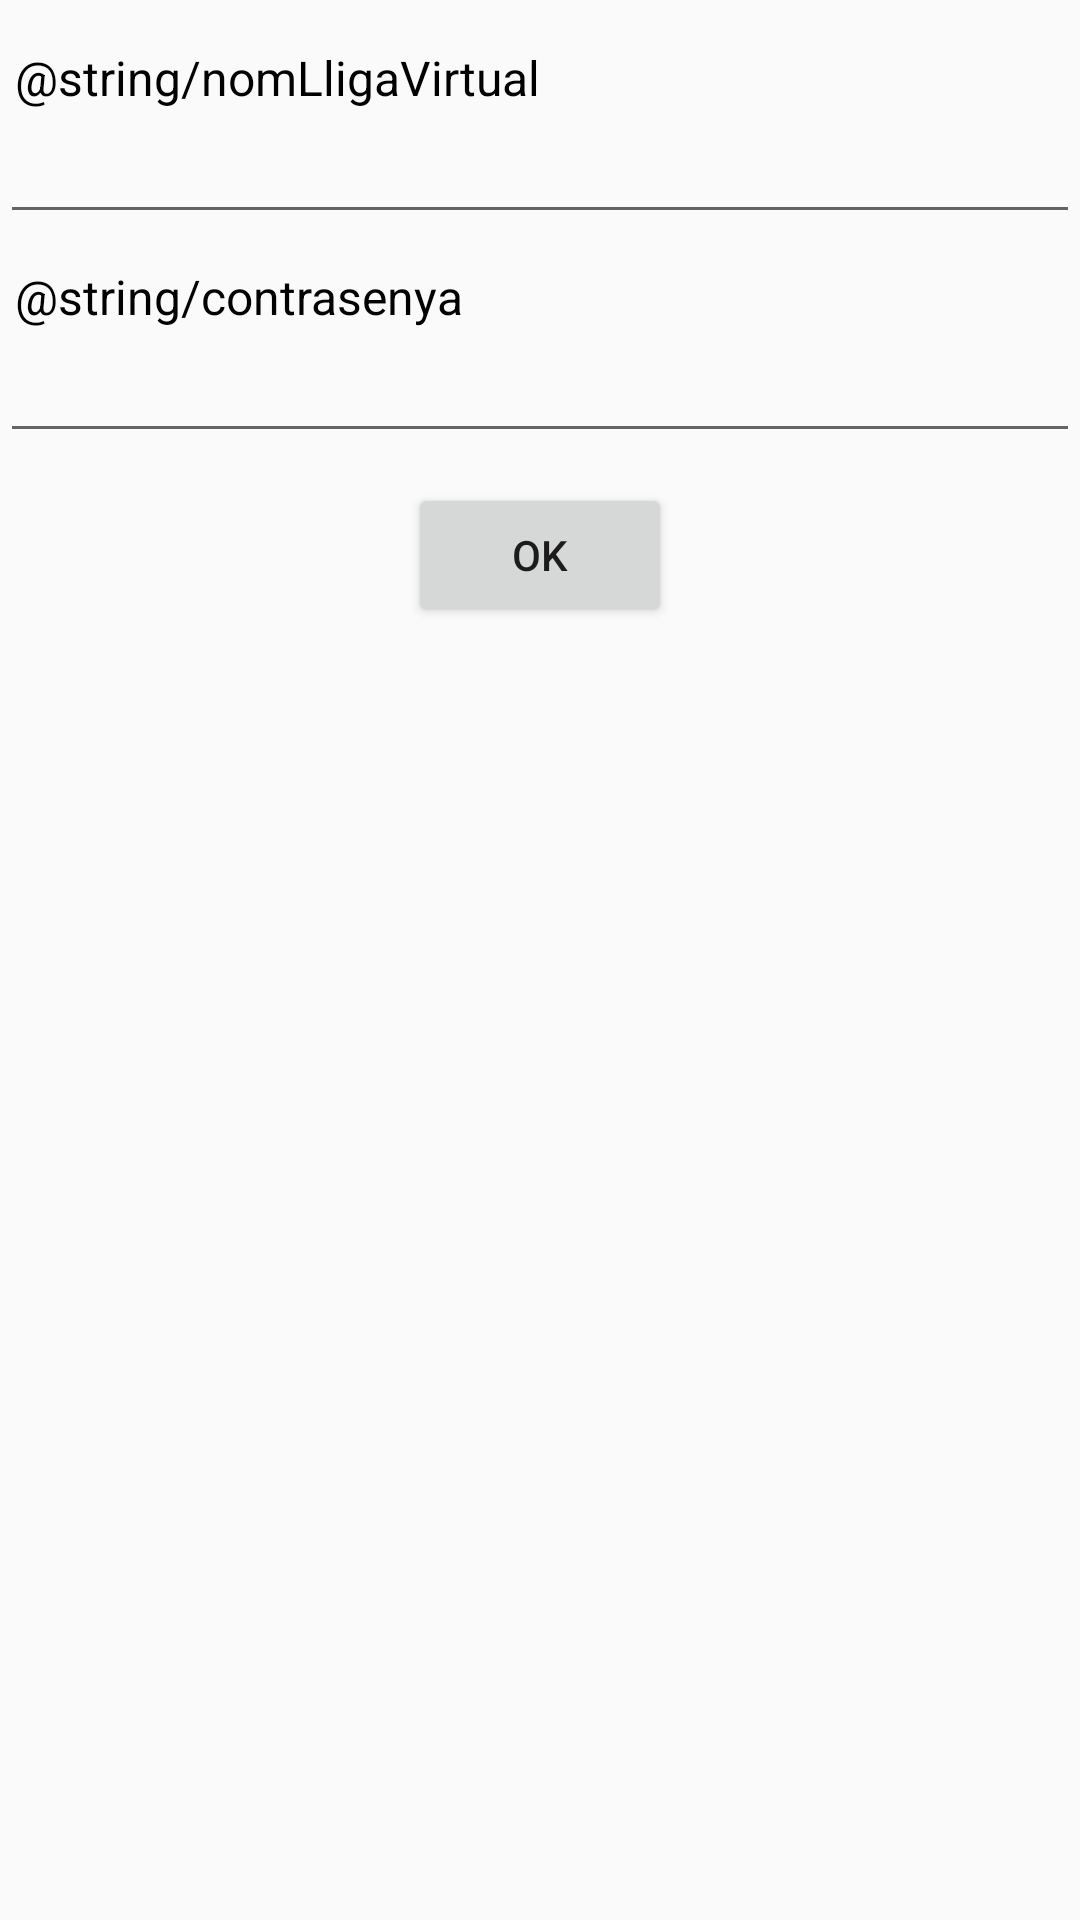

Reconstruct the res/layout file that produces this screen, plus the resources it refers to.
<!-- AndroidManifest.xml: application theme Theme.AppCompat.Light.NoActionBar -->
<!-- res/layout/linear_layout_unir_lliga_virtual.xml -->
<LinearLayout xmlns:android="http://schemas.android.com/apk/res/android"
    android:orientation="vertical"
    android:layout_width="wrap_content"
    android:layout_height="wrap_content">

    <TextView
        android:layout_width="match_parent"
        android:layout_height="wrap_content"
        android:layout_marginStart="5dp"
        android:layout_marginTop="15dp"
        android:text="@string/nomLligaVirtual"
        android:textColor="#000000"
        android:textSize="16sp" />

    <EditText
        android:id="@+id/etUsername_UnirLligaVirtual"
        android:layout_width="match_parent"
        android:layout_height="wrap_content"
        android:layout_marginBottom="5dp"
        android:ems="10"
        android:inputType="textPersonName"
        android:paddingLeft="5dp"
        android:paddingRight="5dp" />

    <TextView
        android:layout_width="match_parent"
        android:layout_height="wrap_content"
        android:layout_marginStart="5dp"
        android:layout_marginTop="5dp"
        android:text="@string/contrasenya"
        android:textColor="#000000"
        android:textSize="16sp" />

    <EditText
        android:id="@+id/etPassword_UnirLligaVirtual"
        android:layout_width="match_parent"
        android:layout_height="wrap_content"
        android:layout_marginBottom="5dp"
        android:ems="10"
        android:inputType="textPassword"
        android:paddingLeft="5dp"
        android:paddingRight="5dp" />

    <LinearLayout
        android:layout_width="match_parent"
        android:layout_height="match_parent"
        android:layout_marginTop="5dp"
        android:layout_marginBottom="15dp"
        android:orientation="horizontal">

        <Space
            android:layout_width="wrap_content"
            android:layout_height="wrap_content"
            android:layout_weight="1" />

        <Button
            android:id="@+id/bUnirLligaOK"
            android:layout_width="wrap_content"
            android:layout_height="wrap_content"
            android:text="@android:string/ok" />

        <Space
            android:layout_width="wrap_content"
            android:layout_height="wrap_content"
            android:layout_weight="1" />
    </LinearLayout>

</LinearLayout>
<!-- resources referenced by this layout -->
<resources>

</resources>
